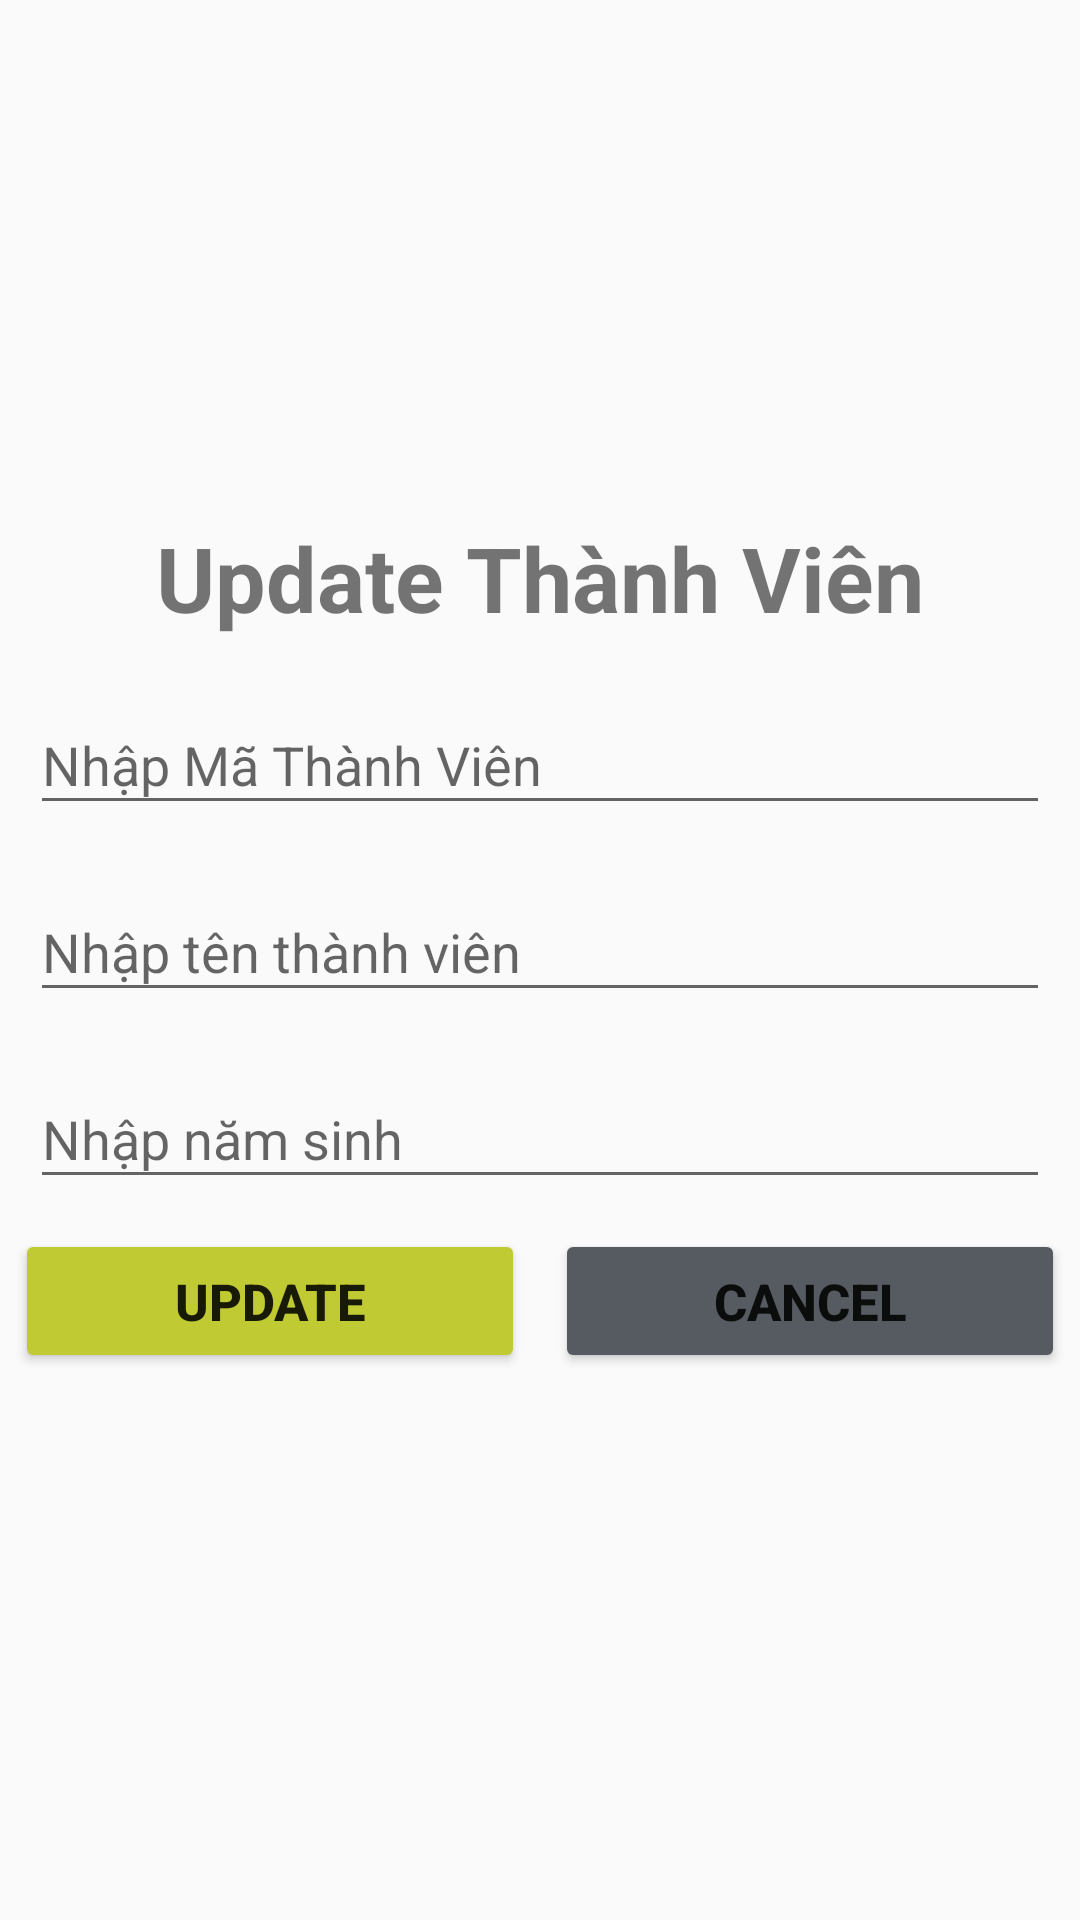

This screen was rendered from an Android layout file. Write that file and the resources it references.
<!-- AndroidManifest.xml: application theme Theme.Toan_PH33306 -->
<!-- res/layout/up_thanhvien.xml -->
<?xml version="1.0" encoding="utf-8"?>
<LinearLayout xmlns:android="http://schemas.android.com/apk/res/android"
    android:layout_width="match_parent"
    android:layout_height="match_parent"
    android:gravity="center"
    android:orientation="vertical">

    <TextView
        android:layout_width="wrap_content"
        android:layout_height="wrap_content"
        android:text="Update Thành Viên"
        android:textSize="30dp"
        android:textStyle="bold"/>

    <com.google.android.material.textfield.TextInputLayout
        android:layout_width="match_parent"
        android:layout_height="wrap_content"
        android:layout_marginTop="10dp"
        android:layout_marginHorizontal="10dp"
        android:id="@+id/in_updateMaTV">
        <com.google.android.material.textfield.TextInputEditText
            android:layout_width="match_parent"
            android:layout_height="wrap_content"
            android:hint="Nhập Mã Thành Viên"
            android:id="@+id/ed_updateMaTV"/>
    </com.google.android.material.textfield.TextInputLayout>

    <com.google.android.material.textfield.TextInputLayout
        android:layout_width="match_parent"
        android:layout_height="wrap_content"
        android:layout_marginTop="10dp"
        android:layout_marginHorizontal="10dp"
        android:id="@+id/in_updateTenTV">
        <com.google.android.material.textfield.TextInputEditText
            android:layout_width="match_parent"
            android:layout_height="wrap_content"
            android:hint="Nhập tên thành viên"
            android:id="@+id/ed_updateTenTV"/>
    </com.google.android.material.textfield.TextInputLayout>

    <com.google.android.material.textfield.TextInputLayout
        android:layout_width="match_parent"
        android:layout_height="wrap_content"
        android:layout_marginTop="10dp"
        android:layout_marginHorizontal="10dp"
        android:id="@+id/in_updateNamSinh">
        <com.google.android.material.textfield.TextInputEditText
            android:layout_width="match_parent"
            android:layout_height="wrap_content"
            android:hint="Nhập năm sinh"
            android:id="@+id/ed_updateNamSinh"/>
    </com.google.android.material.textfield.TextInputLayout>

    <LinearLayout
        android:layout_width="match_parent"
        android:layout_height="wrap_content"
        android:layout_marginTop="10dp"
        android:layout_marginBottom="10dp"
        android:gravity="center"
        android:orientation="horizontal">
        <Button
            android:layout_width="170dp"
            android:layout_height="wrap_content"
            android:text="Update"
            android:textStyle="bold"
            android:layout_marginRight="10dp"
            android:backgroundTint="#C0CA33"
            android:textSize="17dp"
            android:id="@+id/TV_Update"/>
        <Button
            android:layout_width="170dp"
            android:layout_height="wrap_content"
            android:text="Cancel"
            android:textStyle="bold"
            android:backgroundTint="#555B60"
            android:textSize="17dp"
            android:id="@+id/TV_Cancel"/>
    </LinearLayout>

</LinearLayout>
<!-- resources referenced by this layout -->
<resources>
  <style name="Theme.Toan_PH33306" parent="Base.Theme.Toan_PH33306" />
  <style name="Base.Theme.Toan_PH33306" parent="Theme.AppCompat.DayNight.NoActionBar">
          
          
      </style>
</resources>
